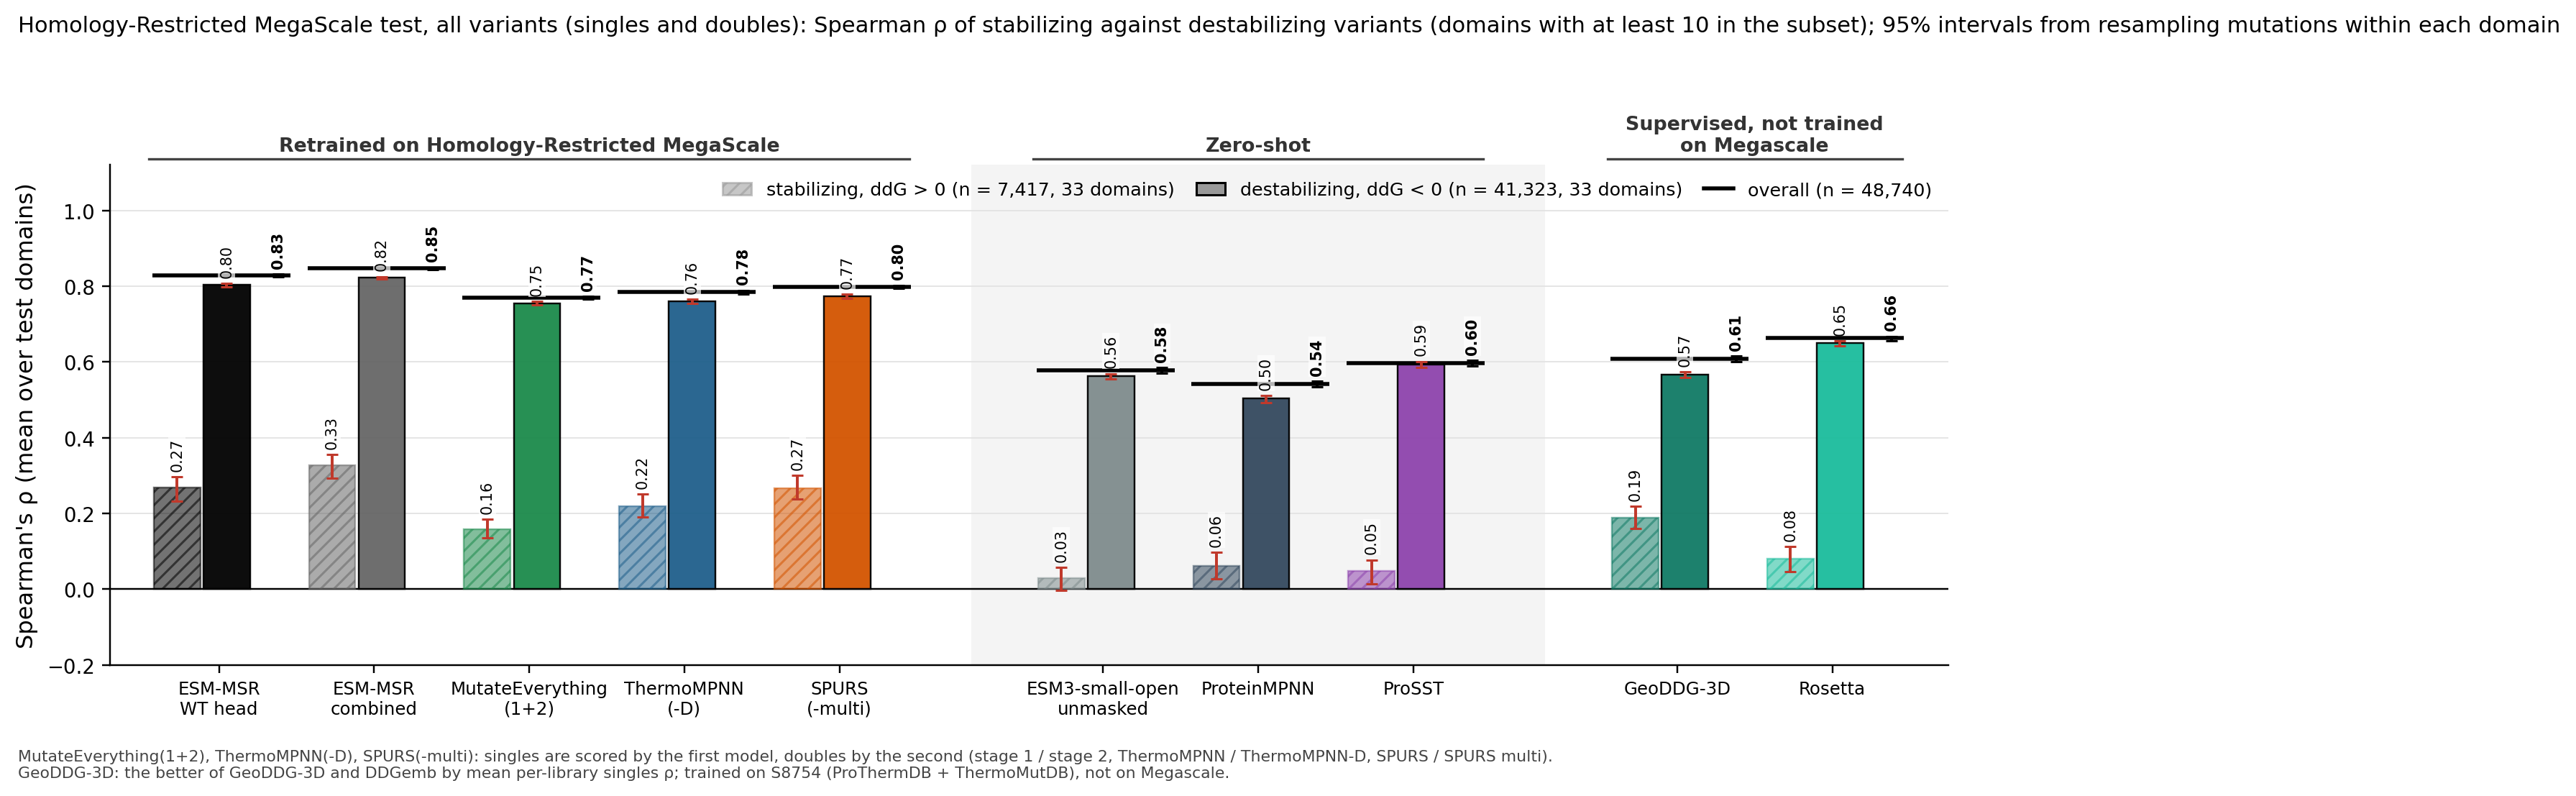

Values plotted in this chart, from the file beside it:
column, key, subset, value, lo, hi, n_libraries, n_variants
ESM-MSR WT head, msr:wt, stabilizing, 0.2684, 0.2322, 0.2960, 33, 7417
ESM-MSR WT head, msr:wt, destabilizing, 0.8037, 0.7988, 0.8068, 33, 41323
ESM-MSR combined, msr:comb, stabilizing, 0.3265, 0.2930, 0.3553, 33, 7417
ESM-MSR combined, msr:comb, destabilizing, 0.8223, 0.8182, 0.8252, 33, 41323
MutateEverything, me1|me2, stabilizing, 0.1584, 0.1345, 0.1846, 33, 7417
MutateEverything, me1|me2, destabilizing, 0.7546, 0.7497, 0.7598, 33, 41323
ThermoMPNN, tmpnn|tmpnnd, stabilizing, 0.2189, 0.1905, 0.2509, 33, 7417
ThermoMPNN, tmpnn|tmpnnd, destabilizing, 0.7602, 0.7549, 0.7654, 33, 41323
SPURS, spurs|spursm, stabilizing, 0.2665, 0.2377, 0.3006, 33, 7417
SPURS, spurs|spursm, destabilizing, 0.7736, 0.7682, 0.7793, 33, 41323
ESM3-small-open, msrrel@0:comb, stabilizing, 0.0283, -0.0029, 0.0574, 33, 7417
ESM3-small-open, msrrel@0:comb, destabilizing, 0.5624, 0.5548, 0.5687, 33, 41323
ProteinMPNN, pmpnn, stabilizing, 0.0617, 0.0269, 0.0970, 33, 7417
ProteinMPNN, pmpnn, destabilizing, 0.5028, 0.4926, 0.5109, 33, 41323
ProSST, prosst, stabilizing, 0.0487, 0.0143, 0.0769, 33, 7417
ProSST, prosst, destabilizing, 0.5930, 0.5859, 0.6008, 33, 41323
best other ddG, geoddg, stabilizing, 0.1893, 0.1606, 0.2180, 33, 7417
best other ddG, geoddg, destabilizing, 0.5661, 0.5588, 0.5737, 33, 41323
Rosetta, rosetta, stabilizing, 0.0793, 0.0453, 0.1126, 33, 7417
Rosetta, rosetta, destabilizing, 0.6498, 0.6421, 0.6558, 33, 41323
ESM3-small-open (alt), esm3avg, stabilizing, 0.0251, -0.0066, 0.0572, 33, 7417
ESM3-small-open (alt), esm3avg, destabilizing, 0.5735, 0.5649, 0.5802, 33, 41323
ESM-MSR WT head, msr:wt, overall, 0.8286, 0.8243, 0.8316, 33, 48740
ESM-MSR combined, msr:comb, overall, 0.8474, 0.8433, 0.8502, 33, 48740
MutateEverything, me1|me2, overall, 0.7699, 0.7650, 0.7732, 33, 48740
ThermoMPNN, tmpnn|tmpnnd, overall, 0.7840, 0.7787, 0.7893, 33, 48740
SPURS, spurs|spursm, overall, 0.7979, 0.7933, 0.8024, 33, 48740
ESM3-small-open, msrrel@0:comb, overall, 0.5772, 0.5709, 0.5852, 33, 48740
ProteinMPNN, pmpnn, overall, 0.5417, 0.5332, 0.5492, 33, 48740
ProSST, prosst, overall, 0.5965, 0.5894, 0.6034, 33, 48740
best other ddG, geoddg, overall, 0.6086, 0.5998, 0.6150, 33, 48740
Rosetta, rosetta, overall, 0.6626, 0.6562, 0.6678, 33, 48740
ESM3-small-open (alt), esm3avg, overall, 0.5819, 0.5754, 0.5904, 33, 48740
